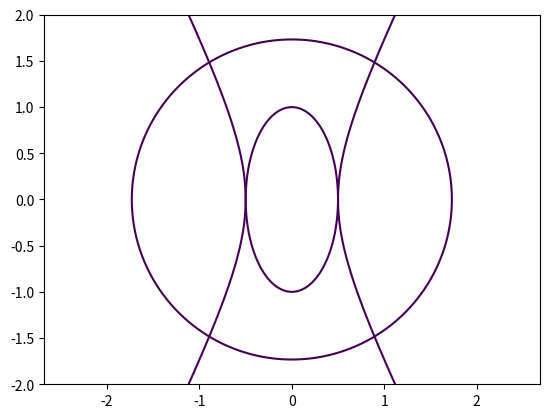

Reproduce this figure in Python.
# 3. Задание (в программе)
# Напишите код на Python, реализующий построение графиков:
#    1. окружности,
#    2. эллипса,
#   3. гиперболы.

import matplotlib.pyplot as plt
import numpy as np
import math

R2 = 3
x = np.linspace(-2.0, 2.0, 100)
y = np.linspace(-2.0, 2.0, 100)
X, Y = np.meshgrid(x, y)
F = X ** 2 + Y ** 2 - R2
plt.contour(X, Y, F, [0])

a = 0.5
b = 1
F2 = (X ** 2 / a ** 2) + (Y ** 2 / b ** 2) - 1
plt.contour(X, Y, F2, [0])
plt.axis('equal')

F3 = (X ** 2 / a ** 2) - (Y ** 2 / b ** 2) - 1
plt.contour(X, Y, F3, [0])

plt.show()
